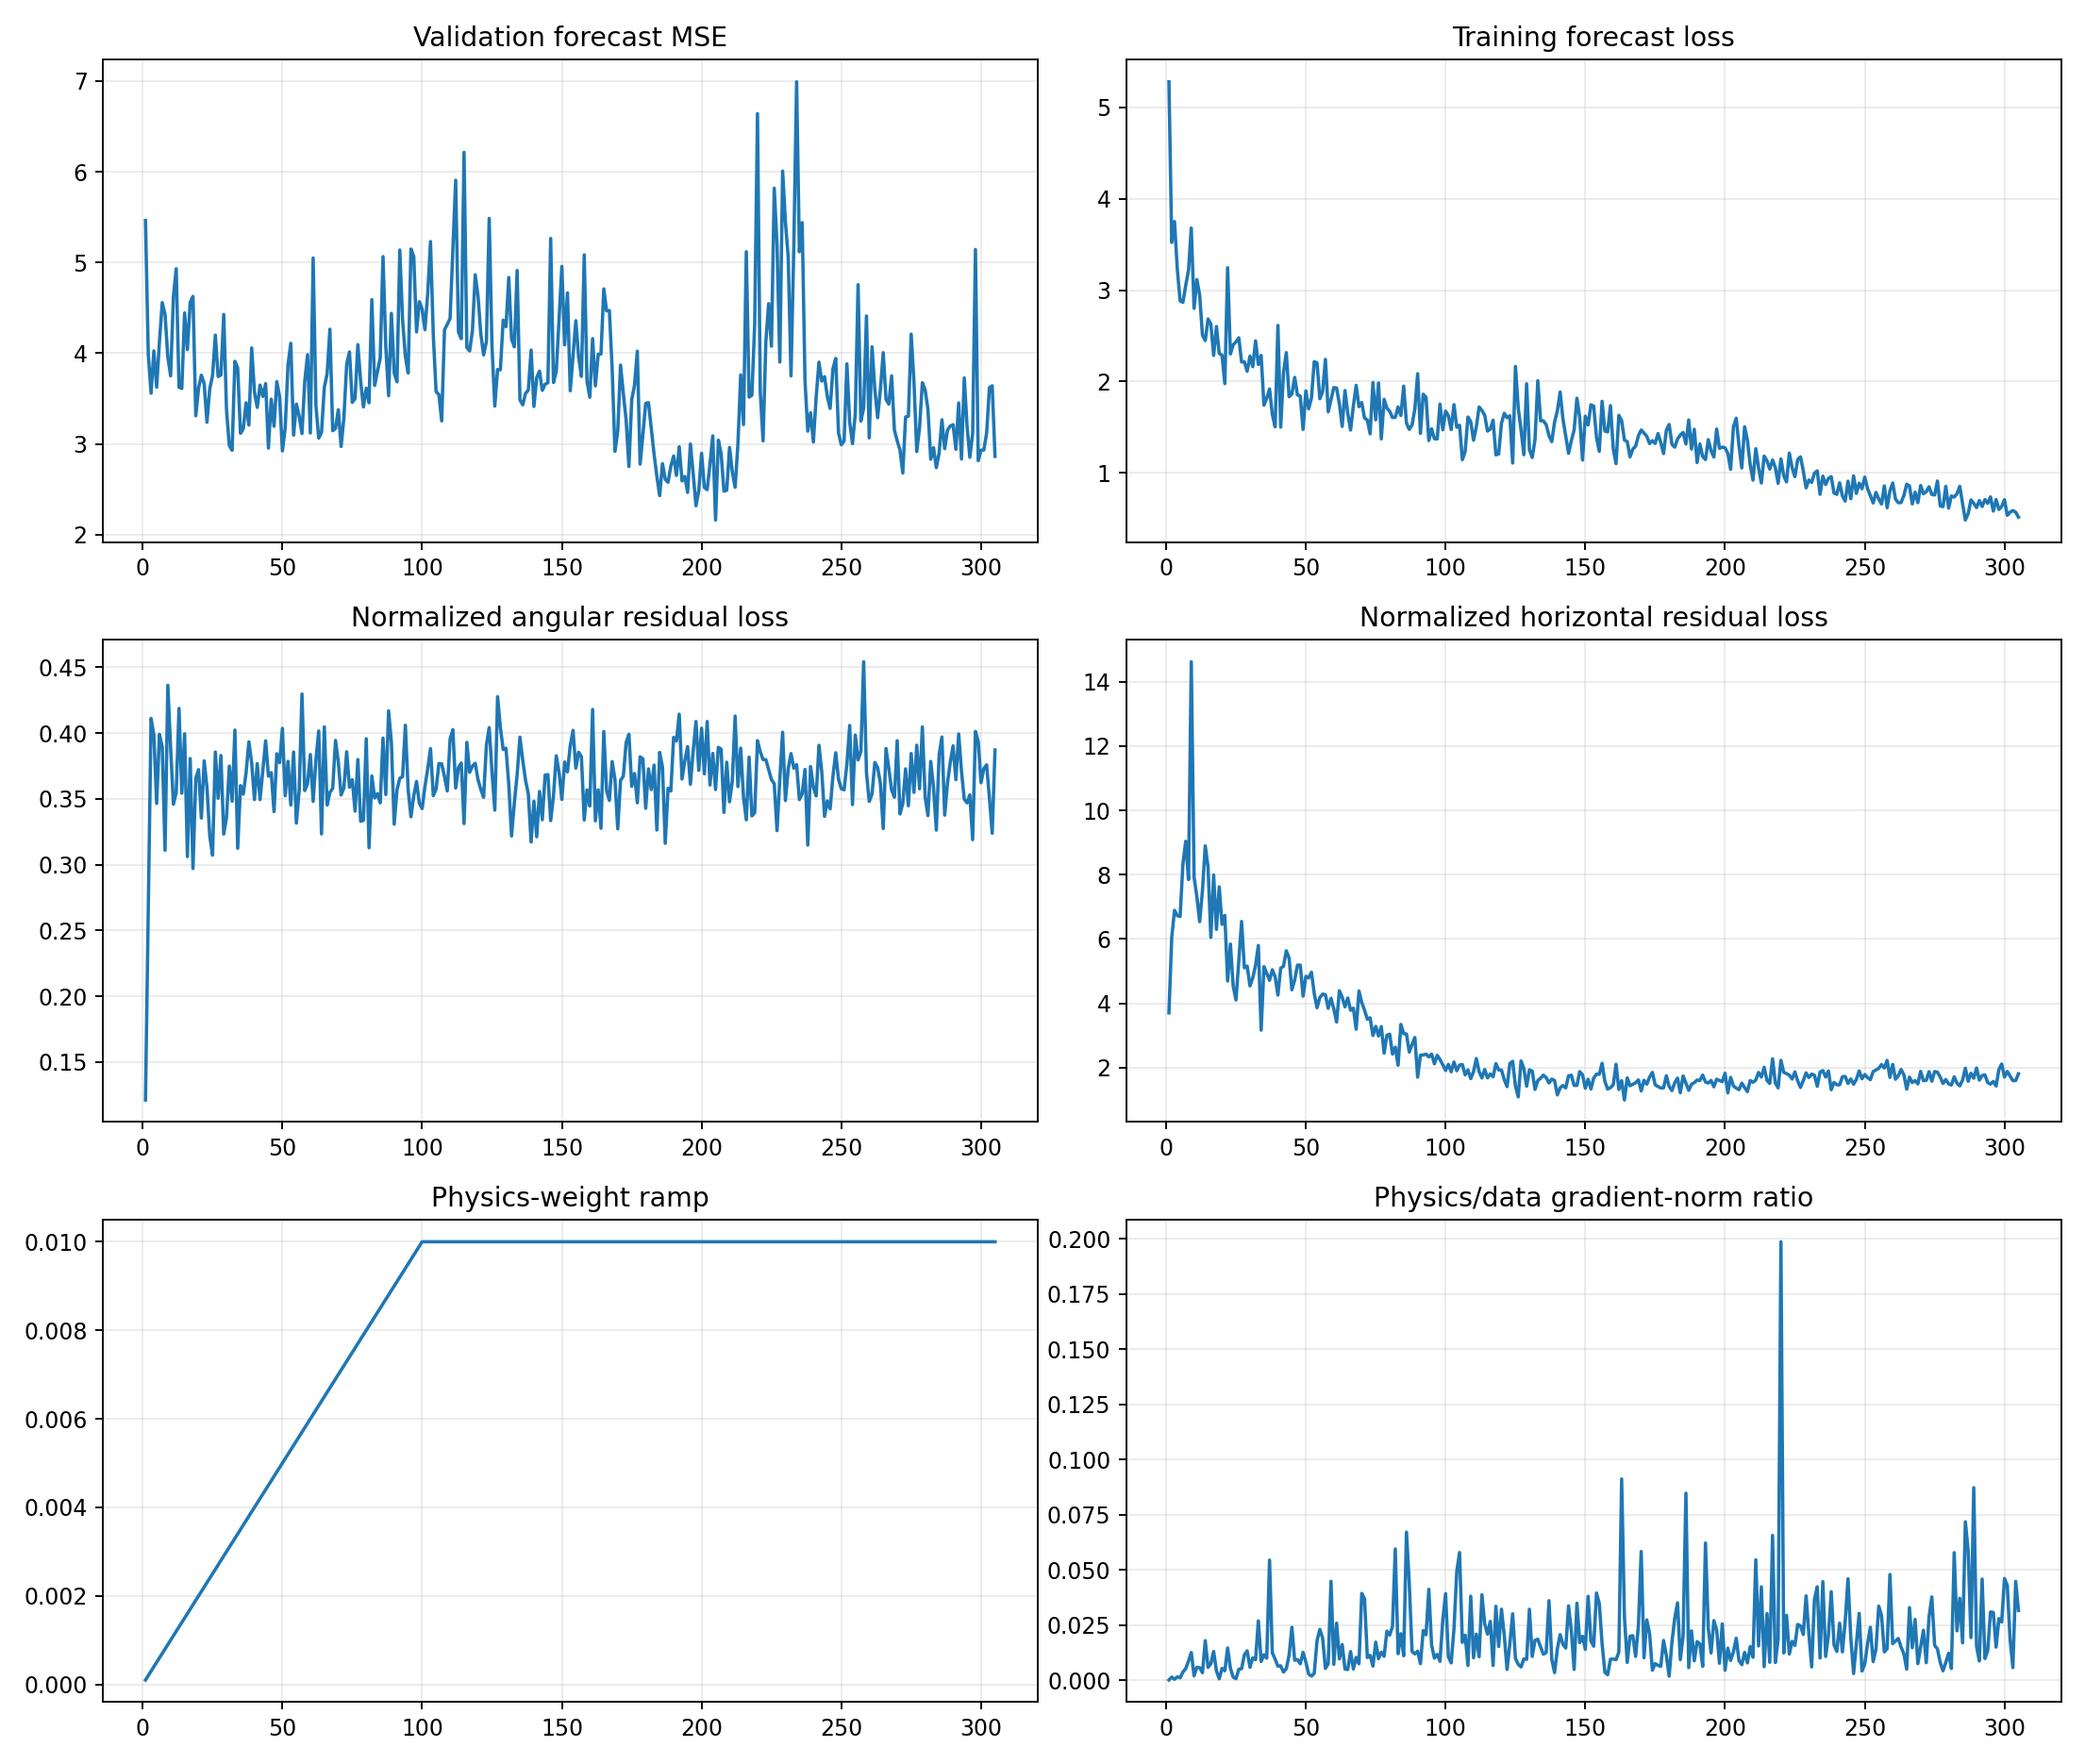

Source data for this figure (header and first rows):
epoch, target_physics_weight, current_physics_weight, validation_forecast_mse, physics_to_data_gradient_ratio, train_total, train_data, train_cartpole_physics, train_angular_physics, train_horizontal_physics, train_a10_physics, train_a11_physics, train_a12_physics, train_a13_physics, train_data_gradient_l2, train_physics_gradient_l2
1, 0.01, 0.0001, 5.462, 0.0001514, 5.279, 5.278, 3.826, 0.1212, 3.704, 4.027, 3.459, 3.845, 4.042, 1.206, 1.826
2, 0.01, 0.0002, 3.989, 0.001468, 3.522, 3.521, 6.312, 0.264, 6.048, 5.477, 6.581, 5.082, 8.014, 1.729, 12.69
3, 0.01, 0.0003, 3.558, 0.0004561, 3.753, 3.751, 7.304, 0.4112, 6.893, 6.544, 8.277, 6.475, 7.204, 5.128, 7.796
4, 0.01, 0.0004, 4.025, 0.001575, 3.232, 3.229, 7.125, 0.3987, 6.727, 6.232, 7.008, 8.208, 6.611, 3.559, 14.01
5, 0.01, 0.0005, 3.625, 0.001127, 2.887, 2.884, 7.048, 0.3466, 6.702, 6.466, 7.343, 7.809, 6.534, 12.11, 27.29
6, 0.01, 0.0006, 4.125, 0.003743, 2.871, 2.866, 8.726, 0.3992, 8.326, 8.49, 6.989, 8.887, 10.25, 2.146, 13.39
7, 0.01, 0.0007, 4.557, 0.005325, 3.056, 3.05, 9.428, 0.3895, 9.039, 7.189, 8.497, 8.444, 13.42, 2.361, 17.96
8, 0.01, 0.0008, 4.426, 0.008731, 3.223, 3.217, 8.161, 0.311, 7.85, 7.256, 7.4, 9.597, 8.28, 1.477, 16.12
9, 0.01, 0.0009, 3.957, 0.01262, 3.692, 3.679, 15.06, 0.4364, 14.62, 8.277, 8.186, 27.26, 15.99, 1.827, 25.62
10, 0.01, 0.001, 3.75, 0.002052, 2.809, 2.8, 8.313, 0.3888, 7.924, 6.089, 6.966, 10.79, 9.3, 10.27, 21.07
11, 0.01, 0.0011, 4.627, 0.005935, 3.124, 3.116, 7.659, 0.346, 7.313, 4.312, 10.01, 4.633, 11.35, 2.691, 14.52
12, 0.01, 0.0012, 4.93, 0.0057, 2.952, 2.944, 6.896, 0.3549, 6.541, 3.477, 8.22, 5.595, 10.58, 3.414, 16.22
13, 0.01, 0.0013, 3.624, 0.003452, 2.519, 2.508, 7.933, 0.4188, 7.514, 3.647, 6.946, 10.58, 10.85, 7.096, 18.85
14, 0.01, 0.0014, 3.61, 0.01796, 2.461, 2.448, 9.25, 0.3544, 8.896, 5.937, 12.76, 12.16, 6.83, 1.961, 25.15
15, 0.01, 0.0015, 4.443, 0.005868, 2.697, 2.684, 8.64, 0.3995, 8.24, 7.669, 14.15, 9.286, 4.477, 6.259, 24.49
16, 0.01, 0.0016, 4.039, 0.007541, 2.639, 2.628, 6.358, 0.3062, 6.051, 5.34, 6.713, 8.91, 4.84, 3.048, 14.37
17, 0.01, 0.0017, 4.56, 0.01308, 2.3, 2.286, 8.373, 0.3807, 7.992, 8.746, 10.37, 8.506, 6.599, 2.901, 22.32
18, 0.01, 0.0018, 4.625, 0.004296, 2.614, 2.602, 6.598, 0.2971, 6.301, 3.389, 7.353, 11.99, 4.646, 20.22, 48.27
19, 0.01, 0.0019, 3.309, 0.0006931, 2.323, 2.307, 7.989, 0.3658, 7.623, 7.01, 8.146, 10.17, 6.712, 11.65, 4.249
20, 0.01, 0.002, 3.615, 0.005405, 2.302, 2.288, 6.828, 0.3723, 6.456, 6.168, 8.194, 6.007, 7.275, 4.188, 11.32
21, 0.01, 0.0021, 3.757, 0.004325, 1.992, 1.977, 7.069, 0.3355, 6.734, 6.635, 6.711, 11.46, 4.596, 7.287, 15.01
22, 0.01, 0.0022, 3.663, 0.01466, 3.256, 3.245, 5.075, 0.3789, 4.696, 4.291, 7.537, 3.888, 5.427, 3.437, 22.91
23, 0.01, 0.0023, 3.238, 0.005509, 2.316, 2.302, 6.204, 0.3589, 5.845, 7.493, 5.933, 6.545, 4.987, 8.357, 20.01
24, 0.01, 0.0024, 3.608, 0.001425, 2.413, 2.402, 4.855, 0.3221, 4.533, 5.763, 3.534, 5.049, 4.876, 10.29, 6.111
25, 0.01, 0.0025, 3.751, 0.000731, 2.445, 2.434, 4.411, 0.3073, 4.104, 5.251, 3.976, 6.866, 2.679, 10.5, 3.072
26, 0.01, 0.0026, 4.198, 0.005014, 2.493, 2.478, 5.721, 0.3857, 5.336, 5.826, 6.317, 6.466, 4.685, 5.021, 9.681
27, 0.01, 0.0027, 3.741, 0.005293, 2.233, 2.214, 6.899, 0.3505, 6.548, 6.062, 7.608, 8.958, 5.419, 10.99, 21.54
28, 0.01, 0.0028, 3.759, 0.01154, 2.232, 2.216, 5.486, 0.383, 5.103, 6.388, 4.843, 5.057, 5.565, 4.195, 17.29
29, 0.01, 0.0029, 4.426, 0.01335, 2.128, 2.112, 5.484, 0.3233, 5.161, 5.61, 5.92, 5.693, 5.148, 2.695, 12.41
30, 0.01, 0.003, 3.373, 0.005922, 2.293, 2.278, 4.879, 0.3359, 4.543, 5.499, 4.617, 3.101, 6.37, 5.614, 11.08
31, 0.01, 0.0031, 2.981, 0.01021, 2.178, 2.162, 5.167, 0.375, 4.792, 4.796, 5.296, 5.561, 5.362, 4.332, 14.27
32, 0.01, 0.0032, 2.929, 0.009329, 2.463, 2.446, 5.532, 0.3483, 5.184, 4.159, 8.374, 4.863, 5.145, 4.635, 13.51
33, 0.01, 0.0033, 3.91, 0.02692, 2.207, 2.187, 6.202, 0.4023, 5.8, 6.562, 5.721, 4.508, 8.015, 2.983, 24.33
34, 0.01, 0.0034, 3.835, 0.008541, 2.298, 2.286, 3.479, 0.3125, 3.167, 4.359, 2.225, 2.13, 5.11, 6.223, 15.63
35, 0.01, 0.0035, 3.116, 0.01164, 1.761, 1.742, 5.502, 0.3602, 5.142, 4.598, 4.389, 6.166, 6.632, 5.195, 17.27
36, 0.01, 0.0036, 3.166, 0.01003, 1.836, 1.817, 5.288, 0.3536, 4.934, 4.414, 4.151, 7.683, 4.69, 5.23, 14.57
37, 0.01, 0.0037, 3.453, 0.05447, 1.938, 1.92, 5.086, 0.3699, 4.716, 6.019, 5.53, 4.844, 3.714, 2.743, 40.38
38, 0.01, 0.0038, 3.207, 0.0125, 1.661, 1.64, 5.439, 0.3934, 5.045, 5.851, 6.587, 2.72, 6.611, 4.19, 13.78
39, 0.01, 0.0039, 4.057, 0.009569, 1.525, 1.505, 5.203, 0.3774, 4.825, 4.201, 5.679, 5.864, 5.219, 4.697, 11.52
40, 0.01, 0.004, 3.57, 0.006411, 2.633, 2.614, 4.607, 0.3495, 4.258, 3.47, 7.996, 2.983, 4.078, 5.574, 8.934
41, 0.01, 0.0041, 3.401, 0.006554, 1.523, 1.501, 5.471, 0.3769, 5.094, 6.474, 4.382, 3.469, 7.262, 10.25, 16.39
42, 0.01, 0.0042, 3.648, 0.003763, 2.12, 2.097, 5.504, 0.3495, 5.155, 6.602, 3.627, 5.188, 6.712, 6.916, 6.196
43, 0.01, 0.0043, 3.523, 0.005245, 2.342, 2.316, 6.008, 0.372, 5.636, 5.998, 5.268, 9.021, 4.363, 8.554, 10.43
44, 0.01, 0.0044, 3.664, 0.01142, 1.859, 1.834, 5.802, 0.3942, 5.408, 4.576, 8.834, 5.291, 4.516, 5.826, 15.13
45, 0.01, 0.0045, 2.954, 0.02402, 1.885, 1.864, 4.787, 0.3673, 4.42, 4.824, 3.377, 4.293, 6.285, 3.257, 17.38
46, 0.01, 0.0046, 3.492, 0.009088, 2.069, 2.046, 5.096, 0.37, 4.726, 4.603, 4.99, 3.78, 7.569, 5.774, 11.41
47, 0.01, 0.0047, 3.194, 0.009428, 1.879, 1.853, 5.53, 0.3403, 5.19, 3.97, 5.785, 6.849, 6.021, 5.944, 11.92
48, 0.01, 0.0048, 3.686, 0.007504, 1.868, 1.841, 5.573, 0.3843, 5.188, 3.078, 8.402, 6.779, 4.331, 8.683, 13.57
49, 0.01, 0.0049, 3.516, 0.01268, 1.499, 1.477, 4.6, 0.3776, 4.223, 3.542, 5.957, 5.935, 3.947, 7.396, 19.14
50, 0.01, 0.005, 2.923, 0.008258, 1.925, 1.899, 5.245, 0.4037, 4.842, 3.449, 6.581, 5.069, 5.787, 19.45, 32.13
51, 0.01, 0.0051, 3.176, 0.002824, 1.727, 1.701, 5.144, 0.3525, 4.792, 4.432, 4.428, 5.621, 6.18, 13.31, 7.373
52, 0.01, 0.0052, 3.869, 0.001907, 1.849, 1.821, 5.346, 0.3786, 4.968, 3.218, 7.246, 6.139, 4.564, 15.84, 5.81
53, 0.01, 0.0053, 4.108, 0.003146, 2.243, 2.218, 4.65, 0.3454, 4.305, 3.972, 5.087, 3.728, 5.971, 9.672, 5.741
54, 0.01, 0.0054, 3.096, 0.01801, 2.226, 2.203, 4.248, 0.3857, 3.863, 4.013, 5.288, 3.148, 4.673, 4.906, 16.37
55, 0.01, 0.0055, 3.439, 0.02308, 1.837, 1.812, 4.514, 0.3316, 4.182, 3.278, 4.622, 4.489, 5.271, 3.743, 15.71
56, 0.01, 0.0056, 3.305, 0.01914, 1.916, 1.89, 4.644, 0.3564, 4.288, 4.993, 3.804, 4.225, 5.447, 5.89, 20.14
57, 0.01, 0.0057, 3.113, 0.005384, 2.269, 2.242, 4.695, 0.4298, 4.265, 5.658, 4.545, 4.425, 4.439, 4.171, 3.94
58, 0.01, 0.0058, 3.692, 0.007552, 1.693, 1.669, 4.202, 0.3563, 3.846, 3.327, 5.047, 2.912, 6.218, 5.339, 6.952
59, 0.01, 0.0059, 3.983, 0.04484, 1.828, 1.802, 4.518, 0.3617, 4.157, 4.273, 5.846, 4.141, 3.653, 2.678, 20.35
60, 0.01, 0.006, 3.119, 0.007256, 1.96, 1.934, 4.206, 0.3838, 3.823, 3.301, 6.346, 3.193, 3.809, 8.963, 10.84
... 245 more rows
